The GitHub repository gtmray/gesture_controlled_gaming contains a labelled image folder "Data" with 3 categories: down, left, right. Examples follow, each with its label.

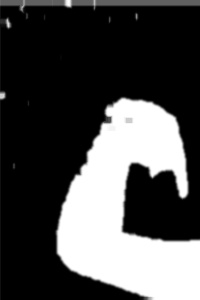
Label: down

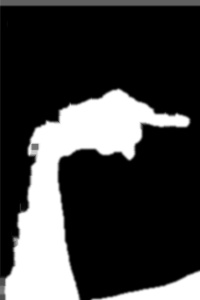
Label: right

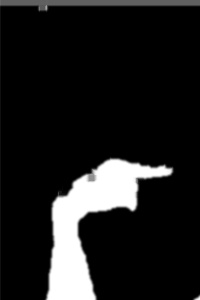
Label: right

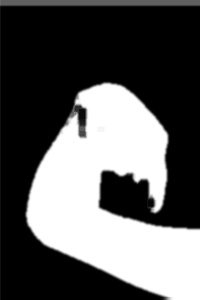
Label: down

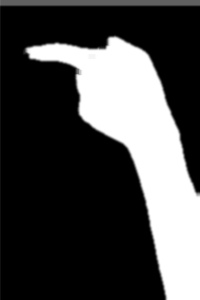
Label: left

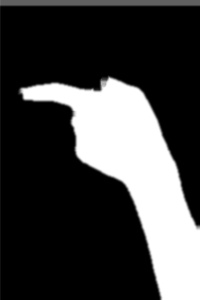
Label: left
